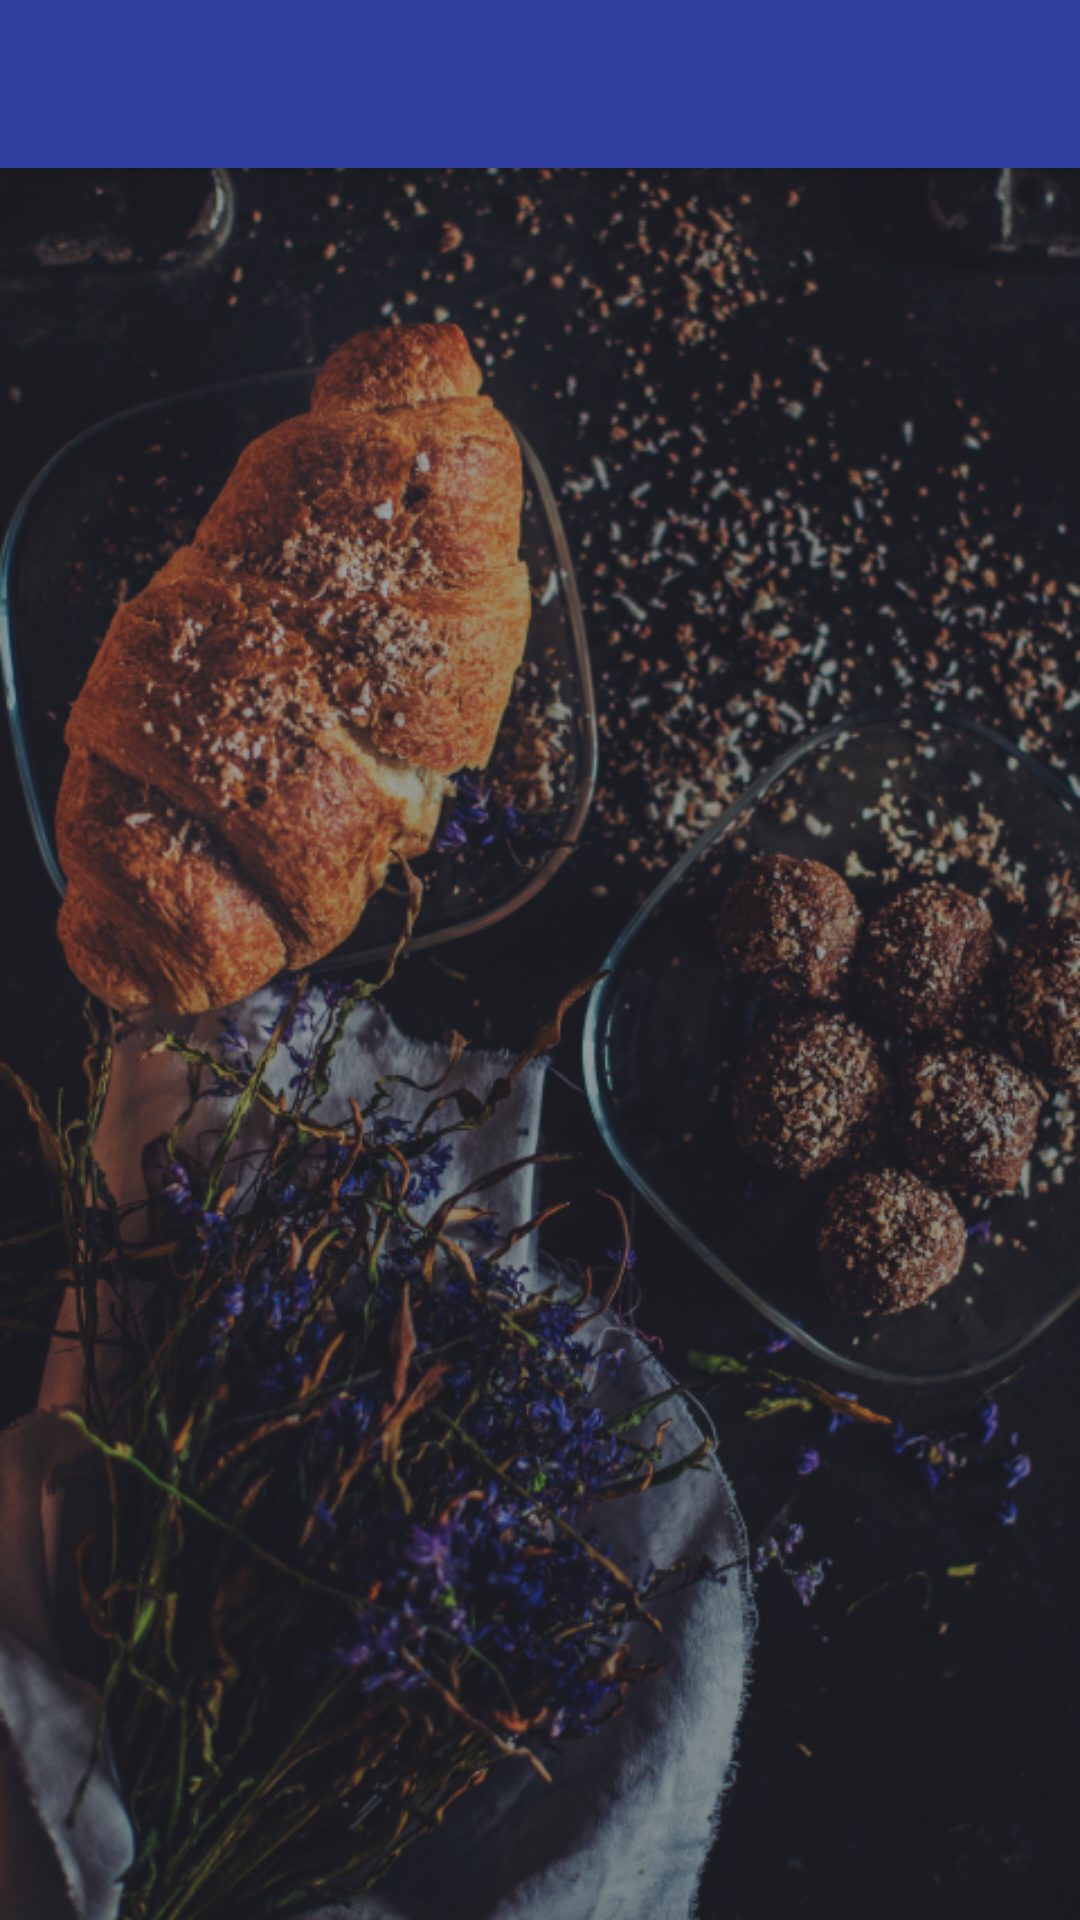

Reconstruct the res/layout file that produces this screen, plus the resources it refers to.
<!-- AndroidManifest.xml: activity theme AppTheme.NoActionBar -->
<!-- res/layout/activity_push_history.xml -->
<?xml version="1.0" encoding="utf-8"?>
<android.support.design.widget.CoordinatorLayout
    android:background="@drawable/background_food"
    xmlns:android="http://schemas.android.com/apk/res/android"
    xmlns:app="http://schemas.android.com/apk/res-auto"
    xmlns:tools="http://schemas.android.com/tools"
    android:layout_width="match_parent"
    android:layout_height="match_parent"
    tools:context="com.ordinefacile.root.ordinefacile.ui.push_history.PushHistoryActivity">

    <android.support.design.widget.AppBarLayout
        android:layout_width="match_parent"
        android:layout_height="wrap_content"
        android:theme="@style/AppTheme.AppBarOverlay">

        <android.support.v7.widget.Toolbar
            android:id="@+id/toolbar"
            android:layout_width="match_parent"
            android:layout_height="?attr/actionBarSize"
            android:background="?attr/colorPrimary"
            app:popupTheme="@style/AppTheme.PopupOverlay" />

    </android.support.design.widget.AppBarLayout>

    <include layout="@layout/content_push_history" />

</android.support.design.widget.CoordinatorLayout>
<!-- res/layout/content_push_history.xml (included above) -->
<?xml version="1.0" encoding="utf-8"?>
<android.support.constraint.ConstraintLayout

    xmlns:android="http://schemas.android.com/apk/res/android"
    xmlns:app="http://schemas.android.com/apk/res-auto"
    xmlns:tools="http://schemas.android.com/tools"
    android:layout_width="match_parent"
    android:layout_height="match_parent"
    app:layout_behavior="@string/appbar_scrolling_view_behavior"
    tools:context="com.ordinefacile.root.ordinefacile.ui.push_history.PushHistoryActivity"
    tools:showIn="@layout/activity_push_history">


    <android.support.v7.widget.RecyclerView
        android:id="@+id/recycle_pushHistory"
        android:scrollbars="vertical"
        android:layout_width="match_parent"
        android:layout_height="match_parent" />

</android.support.constraint.ConstraintLayout>
<!-- resources referenced by this layout -->
<resources>
  <!-- drawable background_food: png bitmap (drawable-hdpi, 629611 bytes) -->
  <style name="AppTheme.AppBarOverlay" parent="ThemeOverlay.AppCompat.Dark.ActionBar" />
  <style name="AppTheme.PopupOverlay" parent="ThemeOverlay.AppCompat.Light" />
  <style name="AppTheme.NoActionBar">
          <item name="windowActionBar">false</item>
          <item name="windowNoTitle">true</item>
      </style>
</resources>
